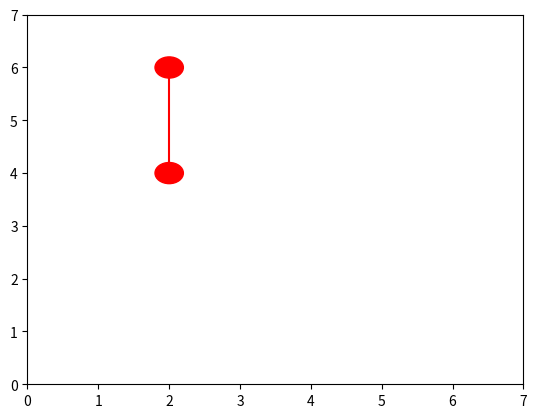

The matplotlib source for this figure: (Note: this script raises an exception after producing the figure.)
'''
TSP—启发式遗传算法
1、种群初始化编码问题
2、适应度打分函数
3、选择操作：优秀染色体被选中的概率和适应度函数成正比
4、交叉操作：一对染色体的基因片段杂交
5、变异操作：单个染色体的基因片段变异
6、进化逆转操作：单个染色体的基因片段
7、进化论：适者生存，优胜劣汰
'''
import numpy as np
import matplotlib.pyplot as plt
# 距离函数
def distance(vec1, vec2):
    return np.linalg.norm(np.array(vec1) - np.array(vec2))
# 种群初始化编码(生成基因的随机排列)
def init_chromos(start=-1, gene_len=-1):
    chroms = []  # 所有种群
    for i in range(population_num):
        gene = list(range(gene_len))  # 染色体基因编码
        np.random.shuffle(gene)
        # 调换染色体的头部基因为给定的基因
        if start != -1:
            for j, g in enumerate(gene):
                if g == start:
                    gene[0], gene[j] = gene[j], gene[0]
        chroms.append(gene)
    return chroms
# 适应度打分函数，返回该染色体的适应度(优秀)分数
def calc_fin_ness(citys, gens):
    gens = np.copy(gens)
    gens = np.append(gens, gens[0])  # 在染色体的末尾添加上头部基因
    D = np.sum([distance(citys[gens[i]], citys[gens[i+1]]) for i in range(len(gens) - 1)])
    return 1.0 / D
# 赌徒转盘(精英染色体被选中的概率与适应度函数打分的结果成正比)
def roulette_gambler(fit_pros, chroms):
    pick = np.random.random()
    for j in range(len(chroms)):
        pick -= fit_pros[j]
        if pick <= 0:
            return j
    return 0
# 染色体选择操作(通过适应度函数打分和赌徒转盘，来选择出精英染色体)
def choice(citys, chroms):
    n = len(chroms)
    fit_pros = []
    [fit_pros.append(calc_fin_ness(citys, chroms[i])) for i in range(n)]
    choice_gens = []
    for i in range(n):
        j = roulette_gambler(fit_pros, chroms)  # 采用赌徒转盘选择出一个更好的染色体
        choice_gens.append(chroms[j])  # 选中一个染色体
    for i in range(n):
        chroms[i] = choice_gens[i]  # 优胜劣汰，替换出更精英的染色体
    return chroms
# 染色体交叉操作(两个染色体互相杂交基因片段，用于产生新的染色体，影响全局寻优能力)
def cross(chroms):
    gens_len = len(chroms[0])
    move = 0  # 当前基因移动的位置
    while move < gens_len - 1:
        cur_pro = np.random.random()  # 决定是否进行交叉操作
        # 本次不进行交叉操作
        if cur_pro > cross_pro:
            move += 2
            continue
        parent1, parent2 = move, move + 1  # 准备杂交的两个染色体(种群)
        index1 = np.random.randint(1, gens_len - 2)
        index2 = np.random.randint(index1, gens_len - 2)
        if index1 == index2:
            continue
        temp_gen1 = chroms[parent1][index1:index2+1]  # 交叉的基因片段1
        temp_gen2 = chroms[parent2][index1:index2+1]  # 交叉的基因片段2
        # 杂交插入染色体片段
        temp_parent1, temp_parent2 = np.copy(chroms[parent1]).tolist(), np.copy(chroms[parent2]).tolist()
        temp_parent1[index1:index2+1] = temp_gen2
        temp_parent2[index1:index2+1] = temp_gen1
        # 消去冲突
        pos = index1 + len(temp_gen1)  # 插入杂交基因片段的结束位置
        conflict1_ids, conflict2_ids = [], []
        [conflict1_ids.append(i) for i, v in enumerate(temp_parent1) if v in temp_parent1[index1:pos]
         and i not in list(range(index1, pos))]
        [conflict2_ids.append(i) for i, v in enumerate(temp_parent2) if v in temp_parent2[index1:pos]
         and i not in list(range(index1, pos))]
        for i, j in zip(conflict1_ids, conflict2_ids):
            temp_parent1[i], temp_parent2[j] = temp_parent2[j], temp_parent1[i]
        chroms[parent1] = temp_parent1
        chroms[parent2] = temp_parent2
        move += 2
    return chroms
# 变异操作(随机调换单个染色体的基因位置)
def mutation(chroms):
    n = len(chroms)
    gens_len = len(chroms[0])
    for i in range(n):
        cur_pro = np.random.random()  # 决定是否进行变异操作
        # 本次不进行变异操作
        if cur_pro > mutation_pro:
            continue
        index1 = np.random.randint(1, gens_len - 2)
        index2 = np.random.randint(1, gens_len - 2)
        chroms[i][index1], chroms[i][index2] = chroms[i][index2], chroms[i][index1]
    return chroms
# 逆转操作(让单个染色体逆转之后变得更加优秀)
def reverse(citys, chroms):
    n = len(chroms)
    gens_len = len(chroms[0])
    for i in range(n):
        flag = 0
        while flag == 0:
            index1 = np.random.randint(1, gens_len - 2)
            index2 = np.random.randint(index1, gens_len - 2)
            if index1 == index2:
                continue
            temp_chrom = np.copy(chroms[i])
            temp_chrom = temp_chrom.tolist()
            temp_gen = temp_chrom[index1:index2+1]
            temp_gen.reverse()
            temp_chrom[index1:index2 + 1] = temp_gen
            fit_score1 = calc_fin_ness(citys, chroms[i])
            fit_score2 = calc_fin_ness(citys, temp_chrom)
            # 说明经过逆转操作后的染色体将变得更加优秀
            if fit_score2 > fit_score1:
                chroms[i] = temp_chrom  # 更新染色体为逆转染色体
            flag = 1
    return chroms
# 可视化画出哈密顿回路
def draw_H(citys, best_gens):
    H_path = []
    [H_path.append((cur_gen, best_gens[i+1])) for i, cur_gen in enumerate(best_gens[:-1])]
    fig = plt.figure()
    ax = fig.add_subplot(111)
    plt.xlim(0, 7)
    plt.ylim(0, 7)
    for (from_, to_) in H_path:
        p1 = plt.Circle(citys[from_], 0.2, color='red')
        p2 = plt.Circle(citys[to_], 0.2, color='red')
        ax.add_patch(p1)
        ax.add_patch(p2)
        ax.plot((citys[from_][0], citys[to_][0]), (citys[from_][1], citys[to_][1]), color='red')
        ax.annotate(s=chr(97 + to_), xy=citys[to_], xytext=(-8, -4), textcoords='offset points', fontsize=20)
    ax.axis('equal')
    ax.grid()
    plt.show()
if __name__ == '__main__':
    max_evolution_num = 200  # 最大进化代数
    population_num = 100  # 种群数目
    cross_pro = 0.6  # 交叉概率
    mutation_pro = 0.1  # 变异概率
    citys = [(2, 6), (2, 4), (1, 3), (4, 6), (5, 5), (4, 4), (6, 4), (3, 2)]  # 城市坐标
    best_gens = [-1 for _ in range(len(citys))]  # 精英染色体(基因排列)
    min_distance = np.inf  # 最短路径长度
    best_fit_index = 0  # 最短路径出现的代数
    start = 0  # 种群的初始位置
    # 开始达尔文进化
    for step in range(max_evolution_num):
        distance_arr = []  # 每一个染色体的总路程数组
        chroms = init_chromos(start=start, gene_len=len(citys))  # 种群初始化，得到所有种群
        chroms = choice(citys, chroms)  # 选择操作，选择出每个种群的精英染色体
        chroms = cross(chroms)  # 交叉操作，两个染色体互相杂交产生新的染色体
        chroms = mutation(chroms)  # 变异操作，单个染色体变异
        chroms = reverse(citys, chroms)  # 变异操作，单个染色体变得更加优秀
        [distance_arr.append(1.0 / calc_fin_ness(citys, chroms[i])) for i in range(len(chroms))]
        best_gens_idx = np.argmin(distance_arr)  # 找到最短的路径位置，对应于精英染色体位置
        if distance_arr[best_gens_idx] < min_distance:
            min_distance = distance_arr[best_gens_idx]  # 更新最短路径
            best_gens = chroms[best_gens_idx]  # 更新精英染色体
            best_gens.append(start)
            best_fit_index += 1  # 更新最短路径出现的代数
    print('通过{}代的基因进化，精英染色体出现在第{}代，基因序列为：'.format(max_evolution_num, best_fit_index))
    [print(chr(97 + v), end=',' if i < len(best_gens) - 1 else '\n') for i, v in enumerate(best_gens)]
    print('精英染色体映射的最短路径为：{}'.format(min_distance))
    draw_H(citys, best_gens)
